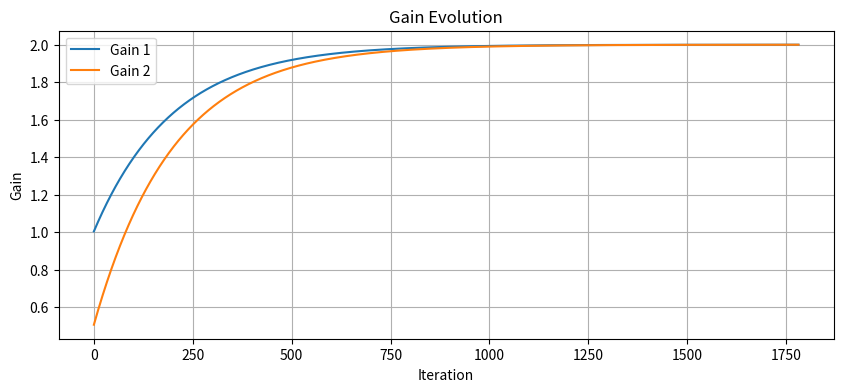
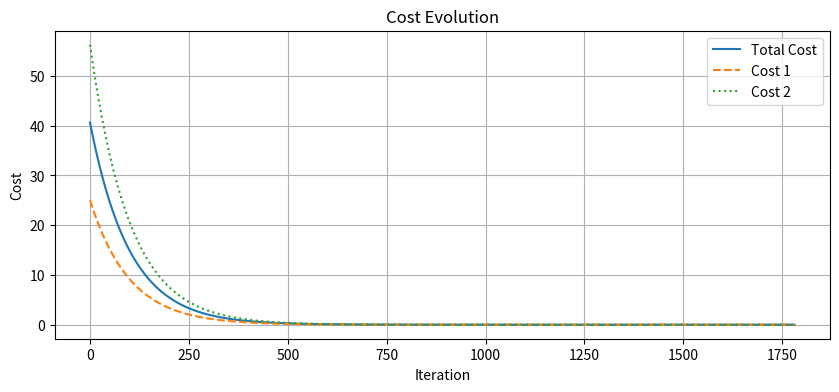
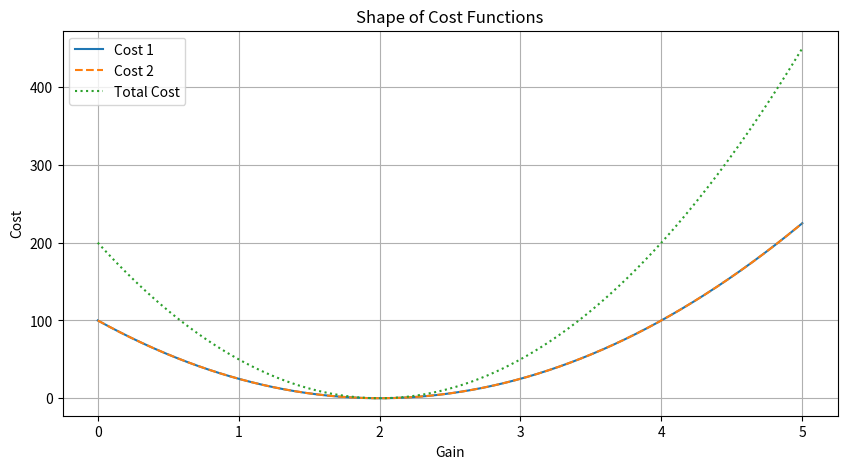

Write Python code to recreate these figures, in order.
import numpy as np
import matplotlib.pyplot as plt

# Parameters
x_targ = 10
gain1 = 1
gain2 = 0.5
x_curr = 5
step_size = 1e-4   # small enough to avoid divergence
x_update_factor = 0.01  # factor to update x_curr

# Buffers for plotting
gain1_buffer = []
gain2_buffer = []
cost_buffer = []
cost1_buffer = []
cost2_buffer = []
x_buffer = []

max_iters = int(1e6)
i = 0

while True:
    # Compute costs
    cost1 = (x_targ - gain1 * x_curr)**2
    cost2 = (x_targ - gain2 * x_curr)**2
    cost = 0.5*cost1 + 0.5*cost2
    
    # Save for plotting
    cost1_buffer.append(cost1)
    cost2_buffer.append(cost2)
    cost_buffer.append(cost)
    x_buffer.append(x_curr)
    
    # Gradient descent update for gains
    new_gain1 = gain1 - step_size * (-2 * x_curr * (x_targ - gain1 * x_curr))
    new_gain2 = gain2 - step_size * (-2 * x_curr * (x_targ - gain2 * x_curr))
    
    gain1_buffer.append(new_gain1)
    gain2_buffer.append(new_gain2)
    
    
    # Stopping condition (when both gains change very little)
    if np.linalg.norm(new_gain1 - gain1) < 1e-6 and np.linalg.norm(new_gain2 - gain2) < 1e-6:
        break
    
    gain1 = new_gain1
    gain2 = new_gain2
    
    i += 1
    if i >= max_iters:
        print("Stopped at max iterations")
        break

# ---- PLOT GAINS ----
plt.figure(figsize=(10,4))
plt.plot(gain1_buffer, label="Gain 1")
plt.plot(gain2_buffer, label="Gain 2")
plt.xlabel("Iteration")
plt.ylabel("Gain")
plt.title("Gain Evolution")
plt.legend()
plt.grid(True)
plt.show()

# ---- PLOT COSTS ----
plt.figure(figsize=(10,4))
plt.plot(cost_buffer, label="Total Cost")
plt.plot(cost1_buffer, label="Cost 1", linestyle='--')
plt.plot(cost2_buffer, label="Cost 2", linestyle=':')
plt.xlabel("Iteration")
plt.ylabel("Cost")
plt.title("Cost Evolution")
plt.legend()
plt.grid(True)
plt.show()

# Fixed current value
x_curr = 5
x_targ = 10

# Range of gains
gain_vals = np.linspace(0, 5, 900)

# Compute costs
cost1_vals = (x_targ - gain_vals * x_curr)**2
cost2_vals = (x_targ - gain_vals * x_curr)**2  # same shape, for demonstration
total_cost_vals = cost1_vals + cost2_vals

# Plot cost functions
plt.figure(figsize=(10,5))
plt.plot(gain_vals, cost1_vals, label="Cost 1")
plt.plot(gain_vals, cost2_vals, label="Cost 2", linestyle='--')
plt.plot(gain_vals, total_cost_vals, label="Total Cost", linestyle=':')
plt.xlabel("Gain")
plt.ylabel("Cost")
plt.title("Shape of Cost Functions")
plt.legend()
plt.grid(True)
plt.show()
